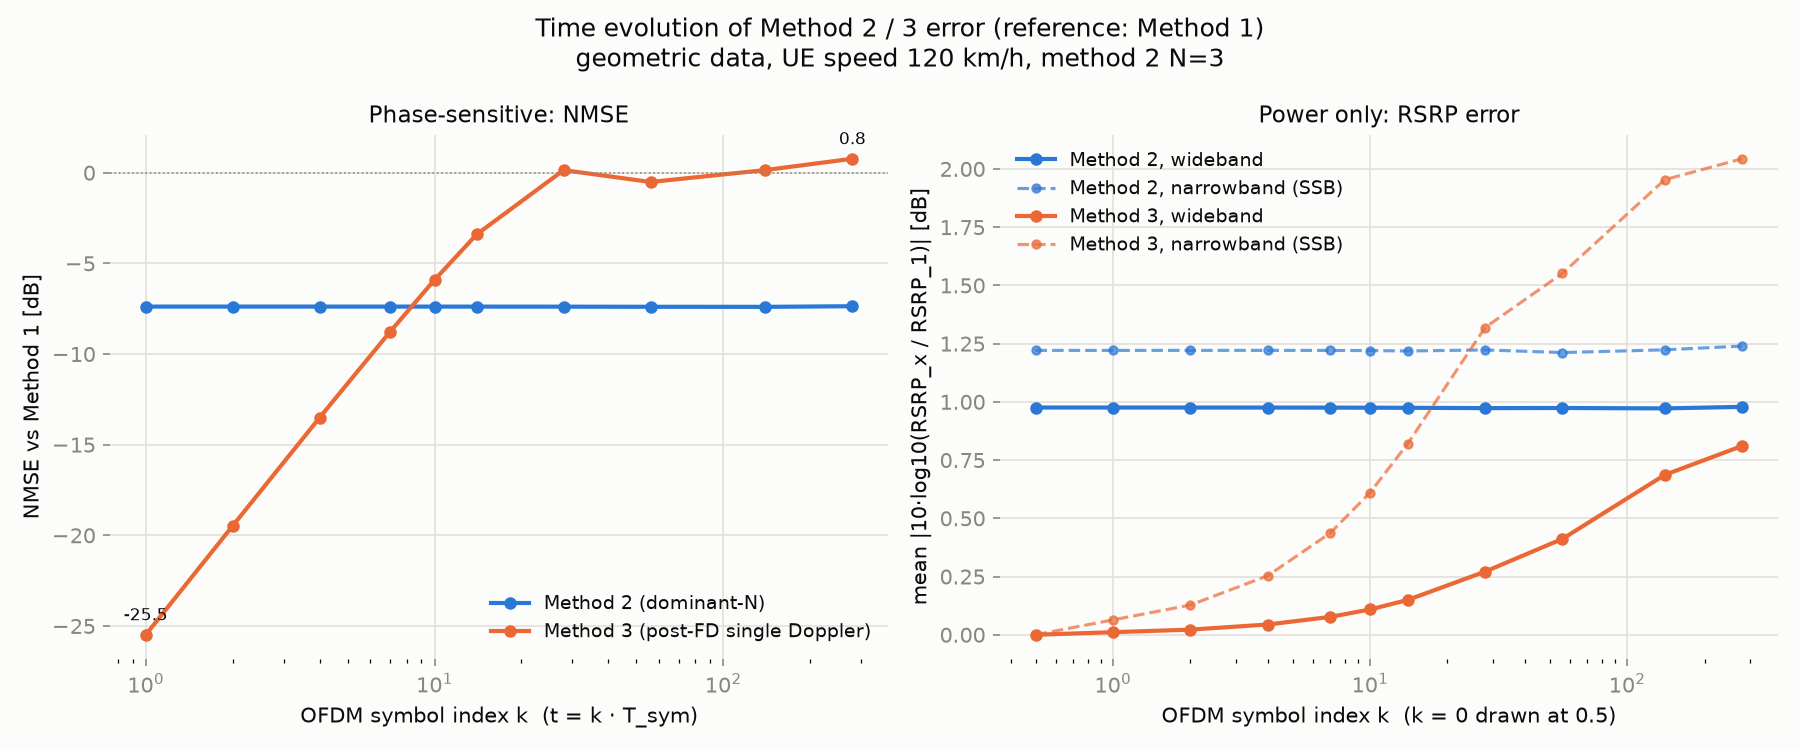

Source data for this figure (header and first rows):
symbol, t_ms, nmse2_db, nmse3_db, max_nmse2_db, max_nmse3_db, rsrp_wide_err2_db, rsrp_wide_err3_db, rsrp_band_err2_db, rsrp_band_err3_db, rsrp_wide_max2_db, rsrp_wide_max3_db, rsrp_band_max2_db, rsrp_band_max3_db
0, 0, -7.383, -inf, -2.708, -inf, 0.9757, 0, 1.221, 0, 5.163, 0, 15.85, 0
1, 0.03568, -7.384, -25.48, -2.708, -19.72, 0.9757, 0.01105, 1.221, 0.06392, 5.211, 0.2325, 16.06, 0.6289
2, 0.07135, -7.384, -19.48, -2.708, -13.72, 0.9756, 0.02209, 1.221, 0.1276, 5.246, 0.4412, 16.26, 1.255
4, 0.1427, -7.384, -13.51, -2.708, -7.743, 0.9755, 0.0441, 1.221, 0.2535, 5.274, 0.8486, 16.62, 2.456
7, 0.2497, -7.385, -8.79, -2.709, -3.017, 0.9752, 0.07672, 1.221, 0.4367, 5.213, 1.552, 17.08, 4.306
10, 0.3568, -7.385, -5.911, -2.71, -0.1271, 0.9749, 0.1086, 1.22, 0.6102, 5.041, 2.277, 17.45, 6.135
14, 0.4995, -7.386, -3.401, -2.712, 2.398, 0.9744, 0.1494, 1.218, 0.8197, 5.169, 3.212, 17.81, 7.96
28, 0.999, -7.388, 0.1432, -2.718, 5.825, 0.9731, 0.2711, 1.223, 1.319, 5.109, 5.609, 17.61, 10.18
56, 1.998, -7.395, -0.5115, -2.712, 4.977, 0.9736, 0.4116, 1.212, 1.552, 5.583, 5.332, 14.29, 13.34
140, 4.995, -7.398, 0.1464, -2.729, 5.169, 0.9719, 0.6866, 1.223, 1.954, 5.095, 7.671, 13.93, 14.09
280, 9.99, -7.364, 0.7707, -2.755, 5.038, 0.9785, 0.8108, 1.239, 2.044, 4.969, 7.299, 16.94, 15.5
